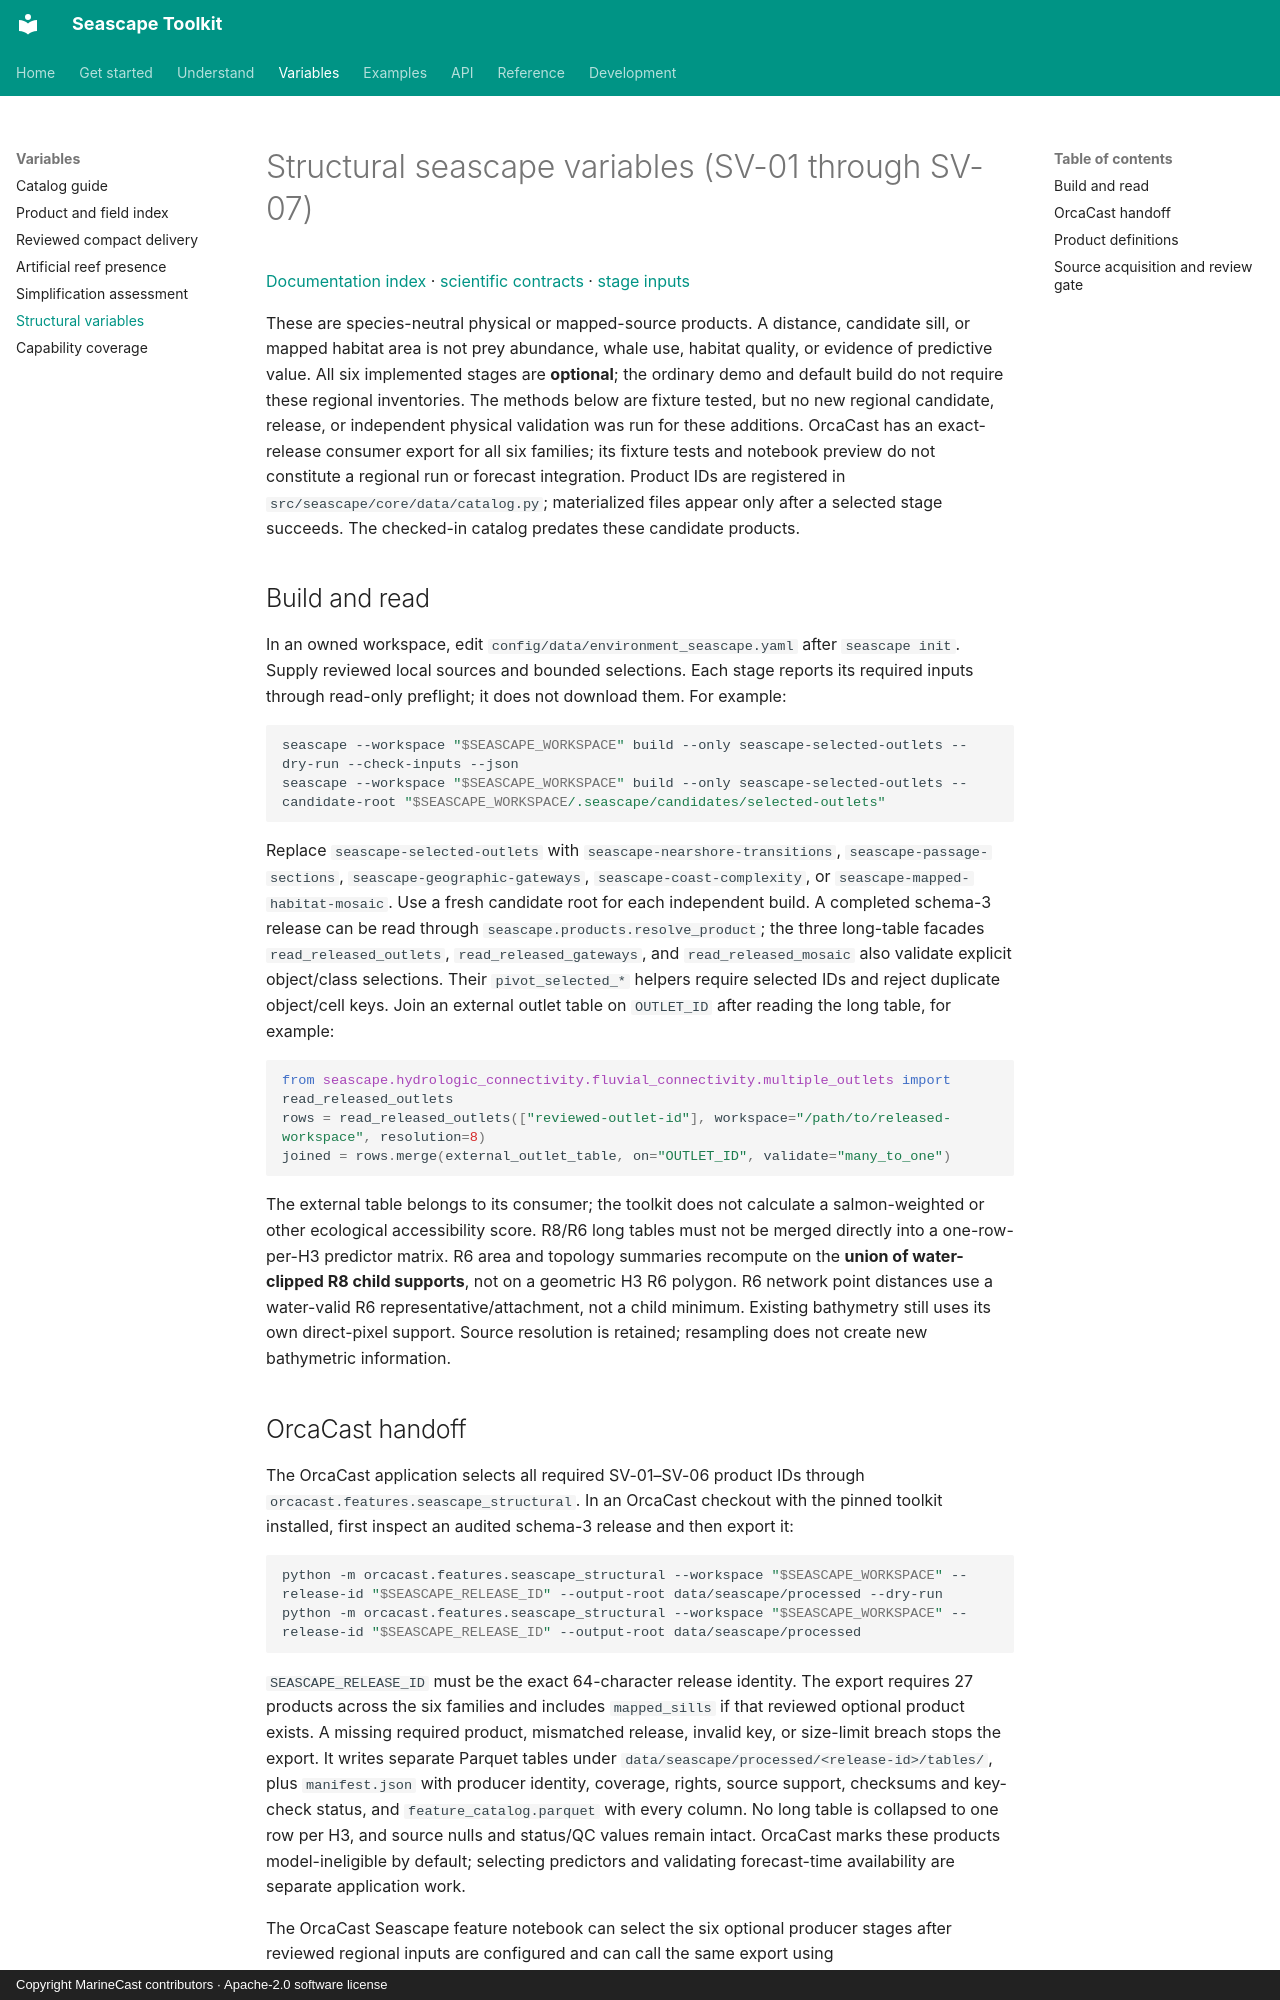

repository: MarineCast/toolkit-seascape · page: structural-variables/index.html · generator: mkdocs · copyright: Copyright MarineCast contributors · Apache-2.0 software license

# Structural seascape variables (SV-01 through SV-07)

[Documentation index](README.md) · [scientific contracts](CONTRACTS.md) · [stage inputs](stage-inputs.md)

These are species-neutral physical or mapped-source products. A distance, candidate sill,
or mapped habitat area is not prey abundance, whale use, habitat quality, or evidence of
predictive value. All six implemented stages are **optional**; the ordinary demo and
default build do not require these regional inventories. The methods below are fixture
tested, but no new regional candidate, release, or independent physical validation
was run for these additions. OrcaCast has an exact-release consumer export for all
six families; its fixture tests and notebook preview do not constitute a regional
run or forecast integration. Product IDs are registered in
`src/seascape/core/data/catalog.py`; materialized files appear only after a selected
stage succeeds. The checked-in catalog predates these candidate products.

## Build and read

In an owned workspace, edit `config/data/environment_seascape.yaml` after `seascape init`.
Supply reviewed local sources and bounded selections. Each stage reports its required
inputs through read-only preflight; it does not download them. For example:

```sh
seascape --workspace "$SEASCAPE_WORKSPACE" build --only seascape-selected-outlets --dry-run --check-inputs --json
seascape --workspace "$SEASCAPE_WORKSPACE" build --only seascape-selected-outlets --candidate-root "$SEASCAPE_WORKSPACE/.seascape/candidates/selected-outlets"
```

Replace `seascape-selected-outlets` with `seascape-nearshore-transitions`,
`seascape-passage-sections`, `seascape-geographic-gateways`,
`seascape-coast-complexity`, or `seascape-mapped-habitat-mosaic`. Use a fresh
candidate root for each independent build. A completed schema-3 release can be read
through `seascape.products.resolve_product`; the three long-table facades
`read_released_outlets`, `read_released_gateways`, and `read_released_mosaic`
also validate explicit object/class selections. Their `pivot_selected_*` helpers
require selected IDs and reject duplicate object/cell keys. Join an external
outlet table on `OUTLET_ID` after reading the long table, for example:

```python
from seascape.hydrologic_connectivity.fluvial_connectivity.multiple_outlets import read_released_outlets
rows = read_released_outlets(["reviewed-outlet-id"], workspace="/path/to/released-workspace", resolution=8)
joined = rows.merge(external_outlet_table, on="OUTLET_ID", validate="many_to_one")
```

The external table belongs to its consumer; the toolkit does not calculate a
salmon-weighted or other ecological accessibility score. R8/R6 long tables must not
be merged directly into a one-row-per-H3 predictor matrix. R6 area and topology
summaries recompute on the **union of water-clipped R8 child supports**, not on a
geometric H3 R6 polygon. R6 network point distances use a water-valid R6
representative/attachment, not a child minimum. Existing bathymetry still uses its
own direct-pixel support. Source resolution is retained; resampling does not create
new bathymetric information.

## OrcaCast handoff

The OrcaCast application selects all required SV-01–SV-06 product IDs through
`orcacast.features.seascape_structural`. In an OrcaCast checkout with the pinned
toolkit installed, first inspect an audited schema-3 release and then export it:

```sh
python -m orcacast.features.seascape_structural --workspace "$SEASCAPE_WORKSPACE" --release-id "$SEASCAPE_RELEASE_ID" --output-root data/seascape/processed --dry-run
python -m orcacast.features.seascape_structural --workspace "$SEASCAPE_WORKSPACE" --release-id "$SEASCAPE_RELEASE_ID" --output-root data/seascape/processed
```

`SEASCAPE_RELEASE_ID` must be the exact 64-character release identity. The export
requires 27 products across the six families and includes `mapped_sills` if that
reviewed optional product exists. A missing required product, mismatched release,
invalid key, or size-limit breach stops the export. It writes separate Parquet tables
under `data/seascape/processed/<release-id>/tables/`, plus `manifest.json` with
producer identity, coverage, rights, source support, checksums and key-check status,
and `feature_catalog.parquet` with every column. No long table is collapsed to one
row per H3, and source nulls and status/QC values remain intact. OrcaCast marks
these products model-ineligible by default; selecting predictors and validating
forecast-time availability are separate application work.

The OrcaCast Seascape feature notebook can select the six optional producer stages
after reviewed regional inputs are configured and can call the same export using
`STRUCTURAL_RELEASE_ID`. The notebook defaults to preview and cannot supply missing
sources or an audited release. The toolkit remains independently installable and
does not import OrcaCast.
